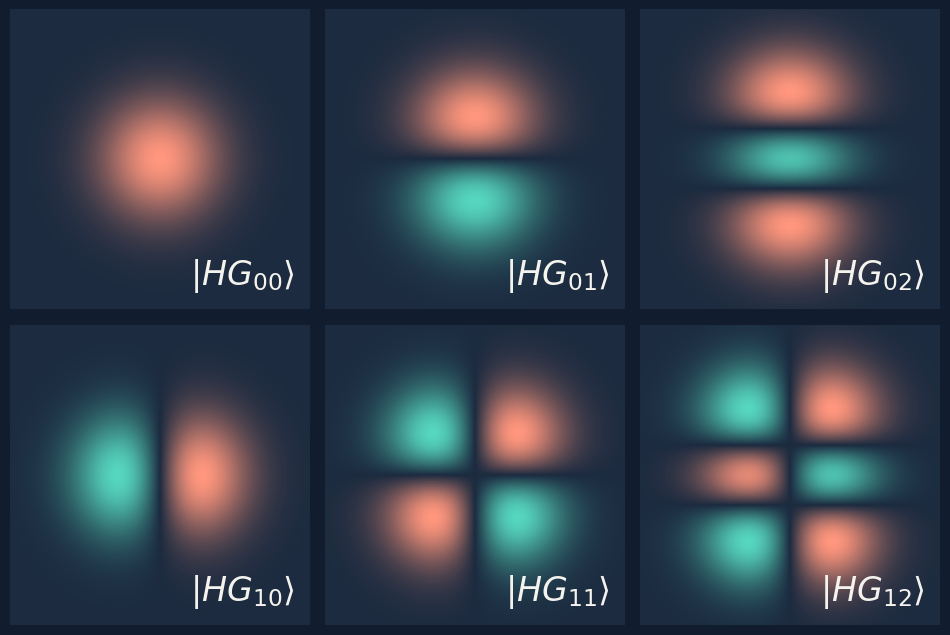

This chart was generated by the following Python code: (Note: this script raises an exception after producing the figure.)
import numpy as np
import matplotlib.pyplot as plt
from matplotlib.colors import CenteredNorm
import seaborn as sns
from pathlib import Path

# ==========================================
# 1. Define Parameters
# ==========================================
w0 = 1.0
delta_x = 0.0
delta_y = 0.0
grid_size = 2.5
resolution = 400

# Colors
navy_bg = "#111D2E"
panel_bg = "#1C2B40"
paper_text = "#F5F3EE"

# ==========================================
# 2. Create the Spatial Grid
# ==========================================
x = np.linspace(-grid_size, grid_size, resolution)
y = np.linspace(-grid_size, grid_size, resolution)
X, Y = np.meshgrid(x, y)

Xs = (X - delta_x) / w0
Ys = (Y - delta_y) / w0

# ==========================================
# 3. Define the Spatial Modes
# ==========================================
psi_0 = np.exp(-(Xs**2 + Ys**2))

u = np.sqrt(2) * Xs
v = np.sqrt(2) * Ys

HG_00 = psi_0
HG_01 = (2 * v) * psi_0
HG_10 = (2 * u) * psi_0
HG_20 = (4 * u**2 - 2) * psi_0
HG_11 = (2 * u) * (2 * v) * psi_0
HG_02 = (4 * v**2 - 2) * psi_0
HG_12 = (2 * u) * (4 * v**2 - 2) * psi_0

# Arrange the indices as a compact coordinate grid:
#
#   HG_00  HG_01  HG_02
#   HG_10  HG_11  HG_12
#
# This keeps HG_01 to the right of HG_00, HG_10 below it, and HG_11 on
# the diagonal while preserving the wide 2 x 3 footprint used by the slide.
mode_panels = [
    (HG_00, r"$|HG_{00}\rangle$"),
    (HG_01, r"$|HG_{01}\rangle$"),
    (HG_02, r"$|HG_{02}\rangle$"),
    (HG_10, r"$|HG_{10}\rangle$"),
    (HG_11, r"$|HG_{11}\rangle$"),
    (HG_12, r"$|HG_{12}\rangle$"),
]

# ==========================================
# 4. Visualization
# ==========================================
cmap = sns.blend_palette(["#56D6BE", panel_bg, "#FF967D"], as_cmap=True)

fig, axes = plt.subplots(2, 3, figsize=(12, 8))
fig.patch.set_facecolor(navy_bg)

for ax, (mode, label) in zip(axes.flatten(), mode_panels):
    ax.set_facecolor(panel_bg)

    ax.imshow(
        mode,
        extent=[-grid_size, grid_size, -grid_size, grid_size],
        cmap=cmap,
        norm=CenteredNorm(),
        origin="lower",
    )

    ax.text(
        0.95,
        0.05,
        label,
        color=paper_text,
        fontsize=24,
        ha="right",
        va="bottom",
        transform=ax.transAxes,
    )

    ax.axis("off")

plt.subplots_adjust(wspace=0.05, hspace=0.05)

script_dir = Path(__file__).resolve().parent
outputs = [
    script_dir / "hg_modes_labeled.png",
    script_dir.parents[2] / "presentation_4" / "assets" / "hg_modes_strong_visuals.png",
]
for output in outputs:
    output.parent.mkdir(parents=True, exist_ok=True)
    fig.savefig(output, dpi=300, facecolor=fig.get_facecolor(), bbox_inches="tight")

plt.close(fig)
